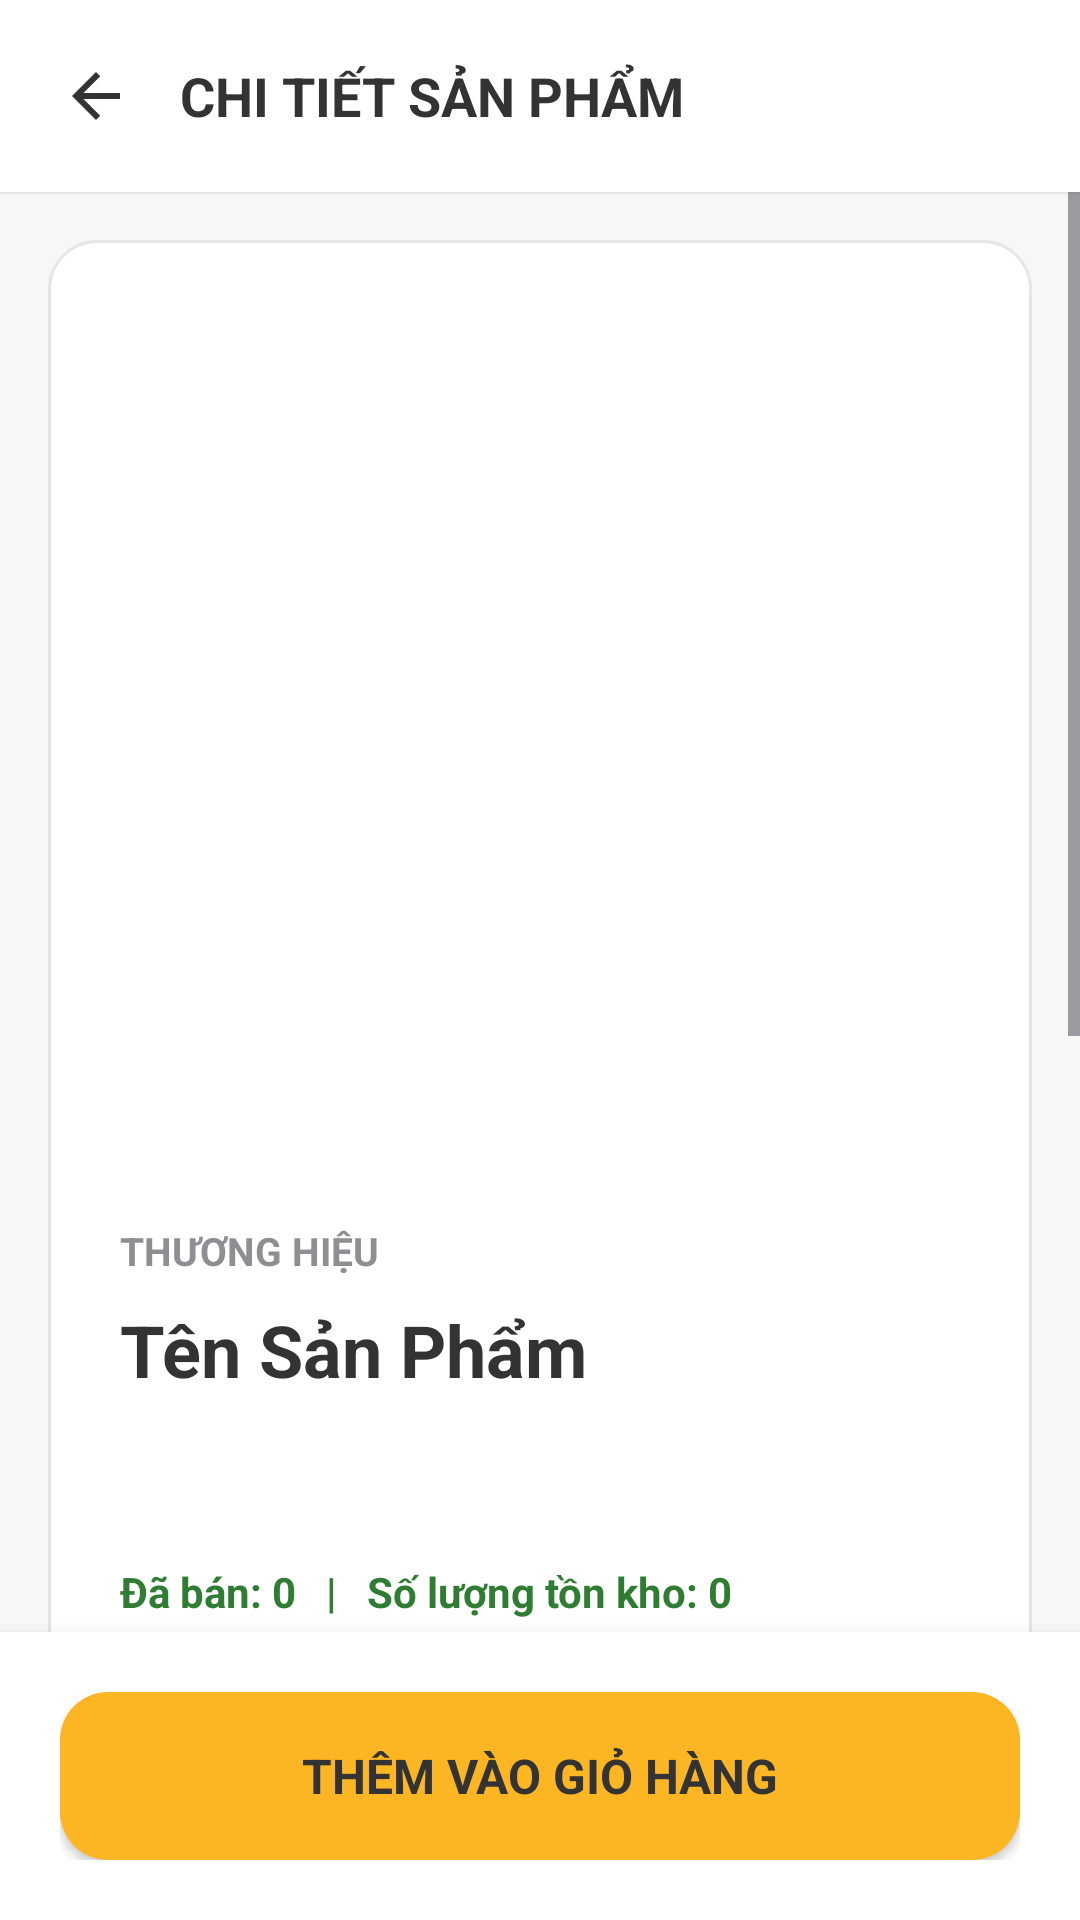

The Android layout XML behind this screen, and the referenced resources:
<!-- AndroidManifest.xml: application theme Theme.MobileDeviceStoreTDMU -->
<!-- res/layout/activity_chi_tiet_san_pham.xml -->
<?xml version="1.0" encoding="utf-8"?>
<LinearLayout xmlns:android="http://schemas.android.com/apk/res/android"
    xmlns:tools="http://schemas.android.com/tools"
    xmlns:app="http://schemas.android.com/apk/res-auto"
    android:layout_width="match_parent"
    android:layout_height="match_parent"
    android:orientation="vertical"
    android:background="@color/bg_light"
    android:fitsSystemWindows="true"
    tools:context=".activity.ChiTietSanPhamActivity">

    
    <LinearLayout
        android:layout_width="match_parent"
        android:layout_height="wrap_content"
        android:background="@color/bg_white"
        android:elevation="1dp"
        android:padding="16dp"
        android:orientation="horizontal"
        android:gravity="center_vertical">

        <ImageView
            android:id="@+id/btnBackHeader"
            android:layout_width="32dp"
            android:layout_height="32dp"
            android:src="@drawable/ic_arrow_back"
            android:background="?attr/selectableItemBackgroundBorderless"
            android:padding="4dp"
            app:tint="@color/text_primary"
            android:contentDescription="Quay lại"
            android:layout_marginEnd="12dp" />

        <TextView
            android:layout_width="0dp"
            android:layout_height="wrap_content"
            android:layout_weight="1"
            android:text="CHI TIẾT SẢN PHẨM"
            android:textSize="18sp"
            android:textStyle="bold"
            android:textColor="@color/text_primary" />

    </LinearLayout>

    <ScrollView
        android:layout_width="match_parent"
        android:layout_height="0dp"
        android:layout_weight="1"
        android:clipToPadding="false"
        android:paddingBottom="24dp">

        <LinearLayout
            android:layout_width="match_parent"
            android:layout_height="wrap_content"
            android:orientation="vertical"
            android:padding="24dp"
            android:background="@drawable/bg_card_modern"
            android:layout_margin="16dp"
            android:elevation="0dp">

            <ImageView
                android:id="@+id/imgChiTietSP"
                android:layout_width="match_parent"
                android:layout_height="280dp"
                android:scaleType="fitCenter"
                android:adjustViewBounds="true"
                android:transitionName="product_img_trans"
                android:contentDescription="Ảnh chi tiết sản phẩm"
                android:layout_marginBottom="24dp" />

            <TextView
                android:id="@+id/tvThuongHieuChiTietSP"
                android:layout_width="match_parent"
                android:layout_height="wrap_content"
                android:text="THƯƠNG HIỆU"
                android:textColor="@color/text_secondary"
                android:textSize="13sp"
                android:textStyle="bold"
                android:textAllCaps="true"
                android:layout_marginBottom="8dp" />

            <TextView
                android:id="@+id/tvTenChiTietSP"
                android:layout_width="match_parent"
                android:layout_height="wrap_content"
                android:text="Tên Sản Phẩm"
                android:textSize="24sp"
                android:textStyle="bold"
                android:textColor="@color/text_primary"
                android:layout_marginBottom="16dp" />

            <LinearLayout
                android:layout_width="match_parent"
                android:layout_height="wrap_content"
                android:orientation="horizontal"
                android:gravity="center_vertical"
                android:layout_marginBottom="12dp">

                <TextView
                    android:id="@+id/tvGiaChiTietSP"
                    android:layout_width="wrap_content"
                    android:layout_height="wrap_content"
                    tools:text="0 đ"
                    android:textColor="@color/primary_black"
                    android:textSize="20sp"
                    android:textStyle="bold"
                    android:layout_marginEnd="10dp" />

                <TextView
                    android:id="@+id/tvGiaGocChiTietSP"
                    android:layout_width="wrap_content"
                    android:layout_height="wrap_content"
                    tools:text="0 đ"
                    android:textColor="@color/text_secondary"
                    android:textSize="13sp"
                    android:layout_marginEnd="10dp"
                    android:visibility="gone" />

                <TextView
                    android:id="@+id/tvBadgeChiTietSP"
                    android:layout_width="wrap_content"
                    android:layout_height="wrap_content"
                    android:background="@drawable/bg_badge_discount"
                    android:textColor="#FFFFFF"
                    android:textStyle="bold"
                    android:textSize="12sp"
                    android:singleLine="true"
                    android:maxLines="1"
                    android:paddingHorizontal="8dp"
                    android:paddingVertical="3dp"
                    tools:text="-15%"
                    android:visibility="gone" />

            </LinearLayout>

            <TextView
                android:id="@+id/tvKhoChiTietSP"
                android:layout_width="match_parent"
                android:layout_height="wrap_content"
                android:text="Đã bán: 0   |   Số lượng tồn kho: 0"
                android:textColor="#2E7D32"
                android:textSize="14sp"
                android:textStyle="bold"
                android:layout_marginBottom="24dp" />

            <View
                android:layout_width="match_parent"
                android:layout_height="1dp"
                android:background="@color/stroke_light"
                android:layout_marginBottom="20dp" />

            <TextView
                android:layout_width="match_parent"
                android:layout_height="wrap_content"
                android:text="MÔ TẢ SẢN PHẨM"
                android:textColor="@color/text_primary"
                android:textSize="16sp"
                android:textStyle="bold"
                android:layout_marginBottom="12dp" />

            <TextView
                android:id="@+id/tvMoTaChiTietSP"
                android:layout_width="match_parent"
                android:layout_height="wrap_content"
                android:text="Mô tả chi tiết sản phẩm..."
                android:textColor="@color/text_primary"
                android:textSize="15sp"
                android:lineSpacingExtra="6dp" />

            <View
                android:layout_width="match_parent"
                android:layout_height="1dp"
                android:background="@color/stroke_light"
                android:layout_marginVertical="20dp" />

            
            <TextView
                android:layout_width="match_parent"
                android:layout_height="wrap_content"
                android:text="ĐÁNH GIÁ SẢN PHẨM"
                android:textColor="@color/text_primary"
                android:textSize="16sp"
                android:textStyle="bold"
                android:layout_marginBottom="12dp" />

            
            <LinearLayout
                android:layout_width="match_parent"
                android:layout_height="wrap_content"
                android:orientation="horizontal"
                android:gravity="center_vertical"
                android:layout_marginBottom="16dp">

                <TextView
                    android:id="@+id/tvDiemTrungBinhSao"
                    android:layout_width="wrap_content"
                    android:layout_height="wrap_content"
                    android:text="0.0"
                    android:textSize="28sp"
                    android:textStyle="bold"
                    android:textColor="@color/primary_black"
                    android:layout_marginEnd="10dp" />

                <LinearLayout
                    android:layout_width="0dp"
                    android:layout_height="wrap_content"
                    android:layout_weight="1"
                    android:orientation="vertical">

                    <RatingBar
                        android:id="@+id/rbTrungBinhSao"
                        style="?android:attr/ratingBarStyleSmall"
                        android:layout_width="wrap_content"
                        android:layout_height="wrap_content"
                        android:numStars="5"
                        android:stepSize="0.1"
                        android:rating="0"
                        android:isIndicator="true"
                        android:progressTint="@color/primary_yellow"
                        android:secondaryProgressTint="@color/primary_yellow"
                        android:layout_marginBottom="2dp" />

                    <TextView
                        android:id="@+id/tvSoLuotDanhGia"
                        android:layout_width="wrap_content"
                        android:layout_height="wrap_content"
                        android:text="(Chưa có đánh giá)"
                        android:textColor="@color/text_secondary"
                        android:textSize="12sp" />

                </LinearLayout>

                <androidx.appcompat.widget.AppCompatButton
                    android:id="@+id/btnVietDanhGia"
                    android:layout_width="wrap_content"
                    android:layout_height="40dp"
                    android:text="VIẾT ĐÁNH GIÁ"
                    android:background="@drawable/bg_btn_primary"
                    android:textColor="@color/text_on_yellow"
                    android:textSize="12sp"
                    android:textStyle="bold"
                    android:paddingHorizontal="14dp"
                    android:visibility="gone" />

            </LinearLayout>

            <TextView
                android:id="@+id/tvChuaCoDanhGia"
                android:layout_width="match_parent"
                android:layout_height="wrap_content"
                android:text="Sản phẩm chưa có đánh giá nào."
                android:textColor="@color/text_secondary"
                android:textSize="14sp"
                android:fontFamily="sans-serif-light"
                android:gravity="center"
                android:paddingVertical="16dp"
                android:visibility="visible" />

            <androidx.recyclerview.widget.RecyclerView
                android:id="@+id/rvDanhSachDanhGia"
                android:layout_width="match_parent"
                android:layout_height="wrap_content"
                android:nestedScrollingEnabled="false"
                android:visibility="gone" />

        </LinearLayout>

    </ScrollView>

    
    <LinearLayout
        android:layout_width="match_parent"
        android:layout_height="wrap_content"
        android:background="@color/bg_white"
        android:elevation="8dp"
        android:padding="20dp">

        <androidx.appcompat.widget.AppCompatButton
            android:id="@+id/btnThemVaoGioHang"
            android:layout_width="match_parent"
            android:layout_height="56dp"
            android:text="THÊM VÀO GIỎ HÀNG"
            android:background="@drawable/bg_btn_primary"
            android:textColor="@color/text_on_yellow"
            android:textSize="16sp"
            android:textStyle="bold"
            android:elevation="2dp"
            android:stateListAnimator="@null" />

    </LinearLayout>

</LinearLayout>
<!-- resources referenced by this layout -->
<resources>
  <color name="bg_light">#F7F7F7</color>
  <color name="bg_white">#FFFFFF</color>
  <color name="primary_black">#333333</color>
  <color name="primary_yellow">#FDB623</color>
  <color name="stroke_light">#E5E5EA</color>
  <color name="text_on_yellow">#333333</color>
  <color name="text_primary">#333333</color>
  <color name="text_secondary">#8E8E93</color>
  <!-- drawable bg_btn_primary (drawable) -->
  <?xml version="1.0" encoding="utf-8"?>
  <shape xmlns:android="http://schemas.android.com/apk/res/android"
      android:shape="rectangle">
      <solid android:color="@color/primary_yellow" />
      <corners android:radius="16dp" />
  </shape>
  <!-- drawable bg_card_modern (drawable) -->
  <?xml version="1.0" encoding="utf-8"?>
  <shape xmlns:android="http://schemas.android.com/apk/res/android"
      android:shape="rectangle">
      <solid android:color="@color/bg_white" />
      <corners android:radius="16dp" />
      <stroke android:width="1dp" android:color="@color/stroke_light" />
  </shape>
  <!-- drawable ic_arrow_back (drawable) -->
  <vector xmlns:android="http://schemas.android.com/apk/res/android"
      android:width="24dp"
      android:height="24dp"
      android:viewportWidth="24"
      android:viewportHeight="24">
      <path
          android:fillColor="#1C1C1C"
          android:pathData="M20,11H7.83l5.59,-5.59L12,4l-8,8 8,8 1.41,-1.41L7.83,13H20v-2z"/>
  </vector>
  <style name="Theme.MobileDeviceStoreTDMU" parent="Base.Theme.MobileDeviceStoreTDMU" />
  <style name="Base.Theme.MobileDeviceStoreTDMU" parent="Theme.Material3.Light.NoActionBar">
          
          <item name="android:statusBarColor">@color/primary_yellow</item>
          <item name="android:windowLightStatusBar">true</item>
  
          <item name="android:navigationBarColor">@color/primary_yellow</item>
          <item name="android:windowLightNavigationBar" tools:targetApi="O_MR1">true</item>
          <item name="fontFamily">@font/nunito</item>
      </style>
</resources>
